Labelled photos from "POTATO LEAF DATA", an image-classification folder in shubh1215/PotatoDiseaseAI_SmartStorageSystem. The possible labels are: potato early blight leaf, potato healthy leaf, potato late blight leaf.

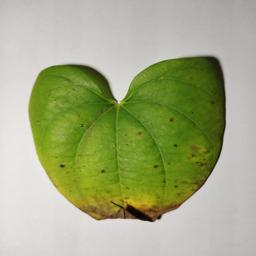
Label: potato early blight leaf

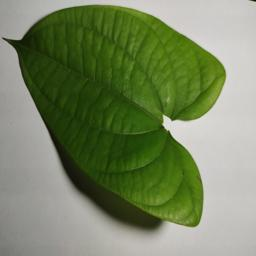
Label: potato healthy leaf

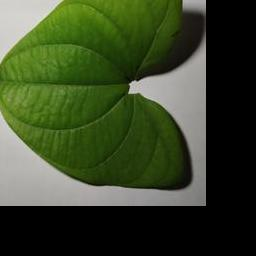
Label: potato healthy leaf

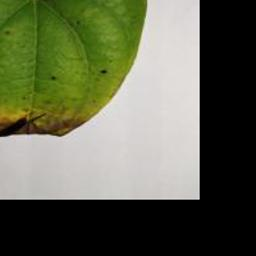
Label: potato early blight leaf

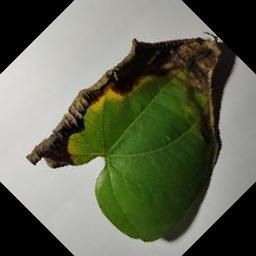
Label: potato late blight leaf

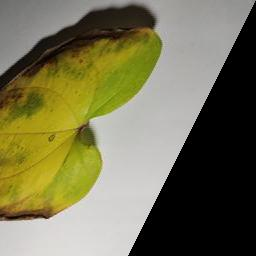
Label: potato late blight leaf
